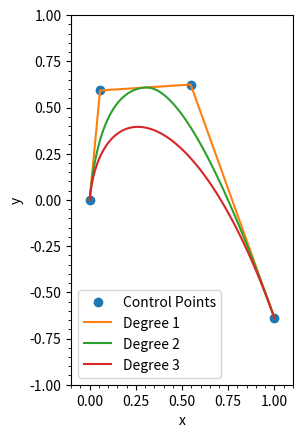

Write the Python code that produced this figure.
#!/usr/bin/env python
import numpy as np
from scipy.interpolate import splev


def bspline(cv, degree=3, periodic=False):
    """ return a function that defines a bezier spline
        cv :      an array of control points
        degree:   degree of the polynominal curve
        periodic: True - closed curve
                  False - open curve
        adopted from http://stackoverflow.com/a/35007804
    """
    # If periodic, extend the point array by count+degree+1
    cv = np.array(cv)
    count = cv.shape[0]
    if periodic:
        factor, fraction = divmod(count + degree + 1, count)
        cv = np.concatenate((cv,) * factor + (cv[:fraction],))
        count = len(cv)
        degree = np.clip(degree, 1, degree)
    # If opened, prevent degree from exceeding count-1
    else:
        degree = np.clip(degree, 1, count - 1)
    # Calculate knot vector
    if periodic:
        kv = np.arange(0 - degree, count + degree + degree - 1, dtype='int')
    else:
        kv = np.array([0] * degree + list(range(count - degree + 1)) + [count - degree] * degree, dtype='int')

    def spl(u, normalize=True):
        """normalize： normalize the parameter u so, u=1 at the end of the curve"""
        # Calculate result
        u = np.array(u)
        if normalize:
            if periodic:
                u *= count - degree - 1
            else:
                u *= count - degree
        points = np.zeros((len(u), cv.shape[1]))
        for i in range(cv.shape[1]):
            points[:, i] = splev(u, (kv, cv[:, i], degree))
        return points

    return spl


if __name__ == '__main__':
    import matplotlib.pyplot as plt

    n_cpoints = 4
    sep = 1 / (n_cpoints - 2)
    cv = np.zeros((n_cpoints, 2))
    for i in range(1, n_cpoints - 1):
        cv[i, 0] = np.random.random() * sep + sep * (i - 1)
    cv[-1, 0] = 1
    cv[1:, 1] = np.random.random(cv.shape[0] - 1) * 2 - 1

    plt.plot(cv[:, 0], cv[:, 1], 'o', label='Control Points')

    us = np.linspace(0, 1, 100)
    for d in range(1, 4):
        res = bspline(cv, degree=d, periodic=False)(us)
        x = res[:, 0]
        y = res[:, 1]
        plt.plot(x, y, '-', label='Degree %s' % d)

    plt.minorticks_on()
    plt.legend()
    plt.xlabel('x')
    plt.ylabel('y')
    plt.xlim(-0.1, 1.1)
    plt.ylim(-1, 1)
    plt.gca().set_aspect('equal', adjustable='box')
    plt.show()
